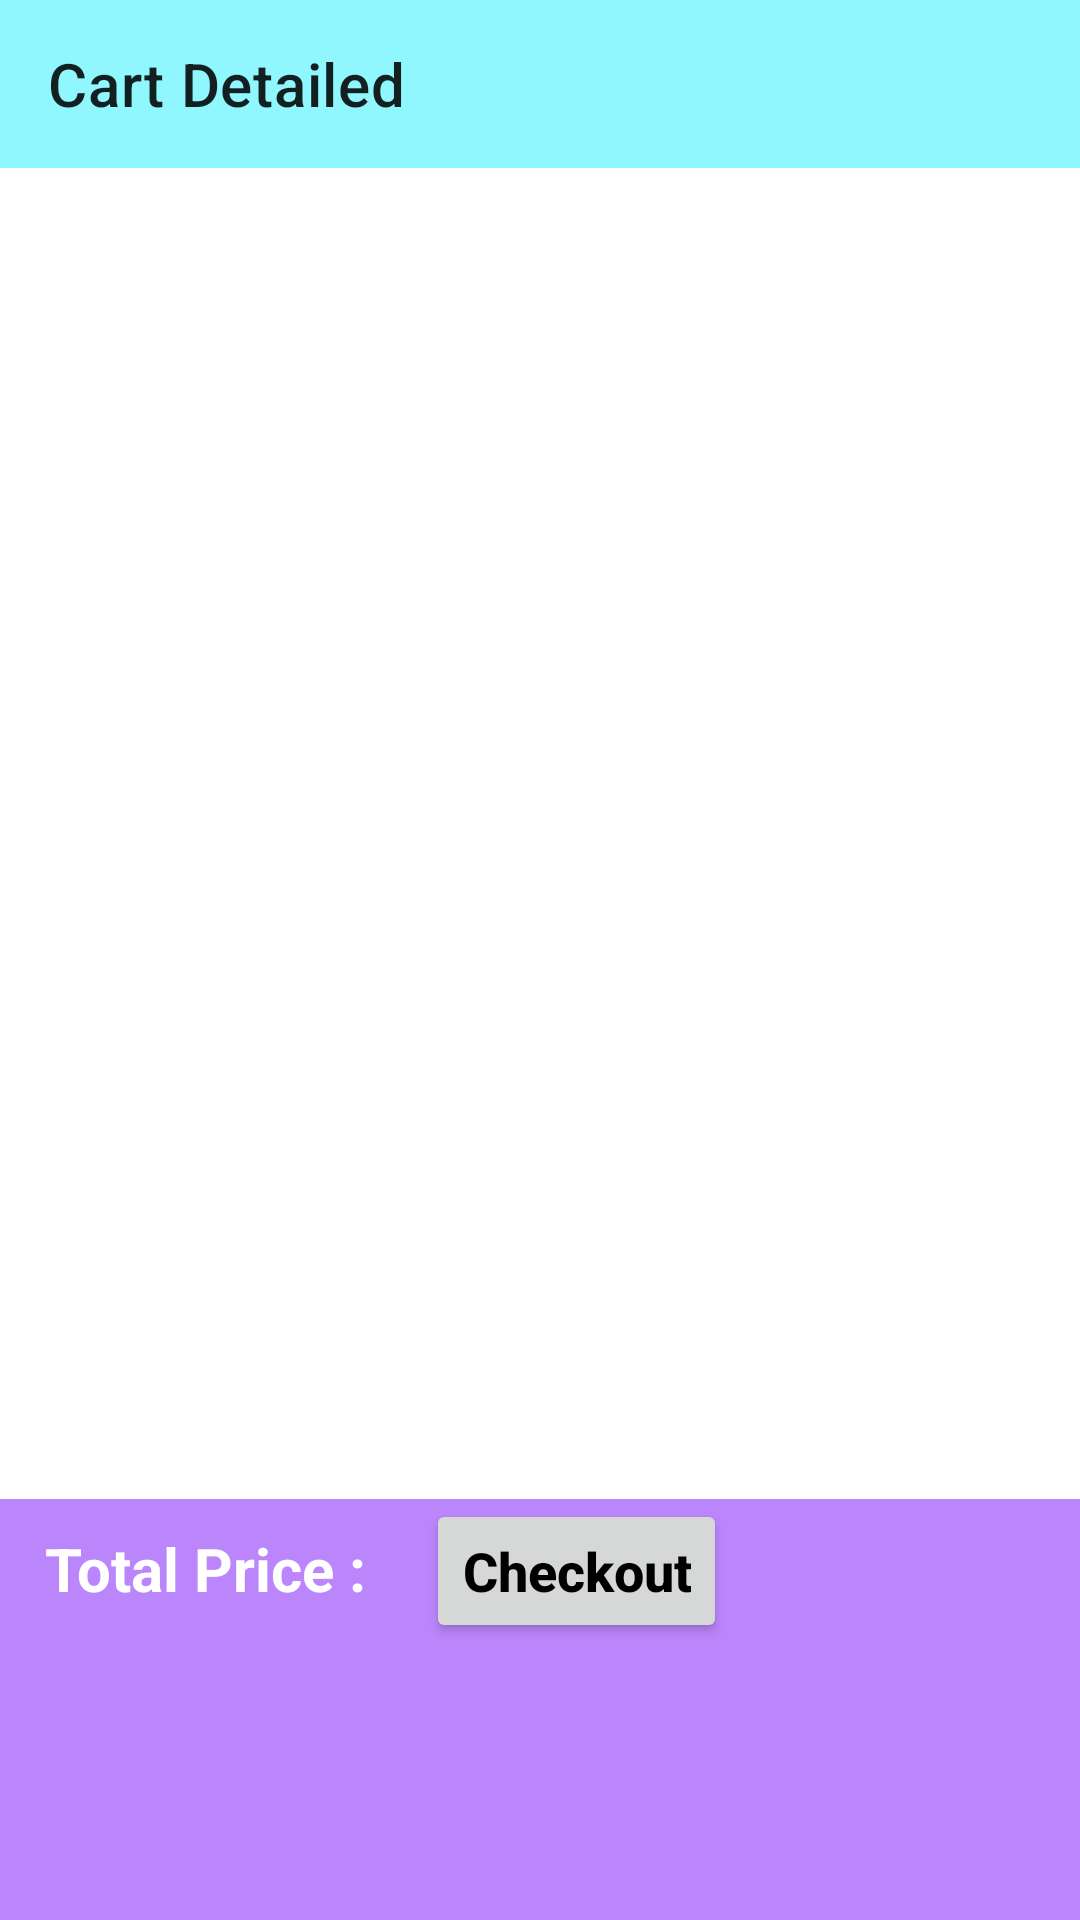

Layout XML and referenced resources for this Android screen:
<!-- AndroidManifest.xml: application theme Theme.MySoukhin -->
<!-- res/layout/fragment_carts.xml -->
<?xml version="1.0" encoding="utf-8"?>
<RelativeLayout
    xmlns:android="http://schemas.android.com/apk/res/android"
    xmlns:tools="http://schemas.android.com/tools"
    xmlns:app="http://schemas.android.com/apk/res-auto"
    android:layout_width="match_parent"
    android:layout_height="match_parent"
    tools:context=".ui.CartsFragment">

    <androidx.appcompat.widget.Toolbar
        android:id="@+id/payment_toolbar"
        android:background="#8FF7FD"
        android:layout_width="match_parent"
        android:layout_height="wrap_content"
        app:title="Cart Detailed"/>

    <androidx.recyclerview.widget.RecyclerView
        android:id="@+id/cart_recycle"
        android:layout_width="match_parent"
        android:layout_height="match_parent"
        android:layout_below="@id/payment_toolbar"
        android:layout_marginLeft="10dp"
        android:layout_marginRight="10dp" />

    <TextView
        android:id="@+id/NoItem"
        android:layout_width="wrap_content"
        android:layout_height="wrap_content"
        android:text="No Products Exist"
        android:textSize="22dp"
        android:visibility="gone"
        android:textColor="#000"
        android:layout_centerVertical="true"
        android:layout_centerHorizontal="true"/>
    <LinearLayout
        android:id="@+id/Cart_container"
        android:layout_width="match_parent"
        android:layout_height="150dp"
        android:layout_alignParentBottom="true"
        android:layout_marginBottom="-10dp"
        android:background="@color/purple_200"
        android:orientation="horizontal">

        <TextView
            android:id="@+id/rec_amount"
            android:layout_width="wrap_content"
            android:layout_height="wrap_content"
            android:text="Total Price :  "
            android:paddingStart="15dp"
            android:textColor="#FFF"
            android:textSize="20sp"
            android:textStyle="bold" />
        <Button
            android:id="@+id/rec_checkout"
            android:layout_width="wrap_content"
            android:layout_height="wrap_content"
            android:layout_marginRight="10dp"
            android:layout_marginLeft="10dp"
            android:inputType="textCapWords"
            android:text="Checkout"
            android:textColor="#000"
            android:textSize="18sp"
            android:textStyle="bold" />

    </LinearLayout>

</RelativeLayout>
<!-- resources referenced by this layout -->
<resources>
  <color name="purple_200">#FFBB86FC</color>
  <style name="Theme.MySoukhin" parent="Theme.MaterialComponents.DayNight.NoActionBar">
          
          <item name="colorPrimary">@color/white</item>
          <item name="colorPrimaryVariant">@color/purple_700</item>
          <item name="colorOnPrimary">@color/white</item>
          
          <item name="colorSecondary">@color/teal_200</item>
          <item name="colorSecondaryVariant">@color/teal_700</item>
          <item name="colorOnSecondary">@color/black</item>
          
          <item name="android:statusBarColor" tools:targetApi="l">?attr/colorPrimaryVariant</item>
          
      </style>
  <color name="white">#FFFFFFFF</color>
  <color name="purple_700">#FF3700B3</color>
  <color name="teal_200">#FF03DAC5</color>
  <color name="teal_700">#FF018786</color>
  <color name="black">#FF000000</color>
</resources>
